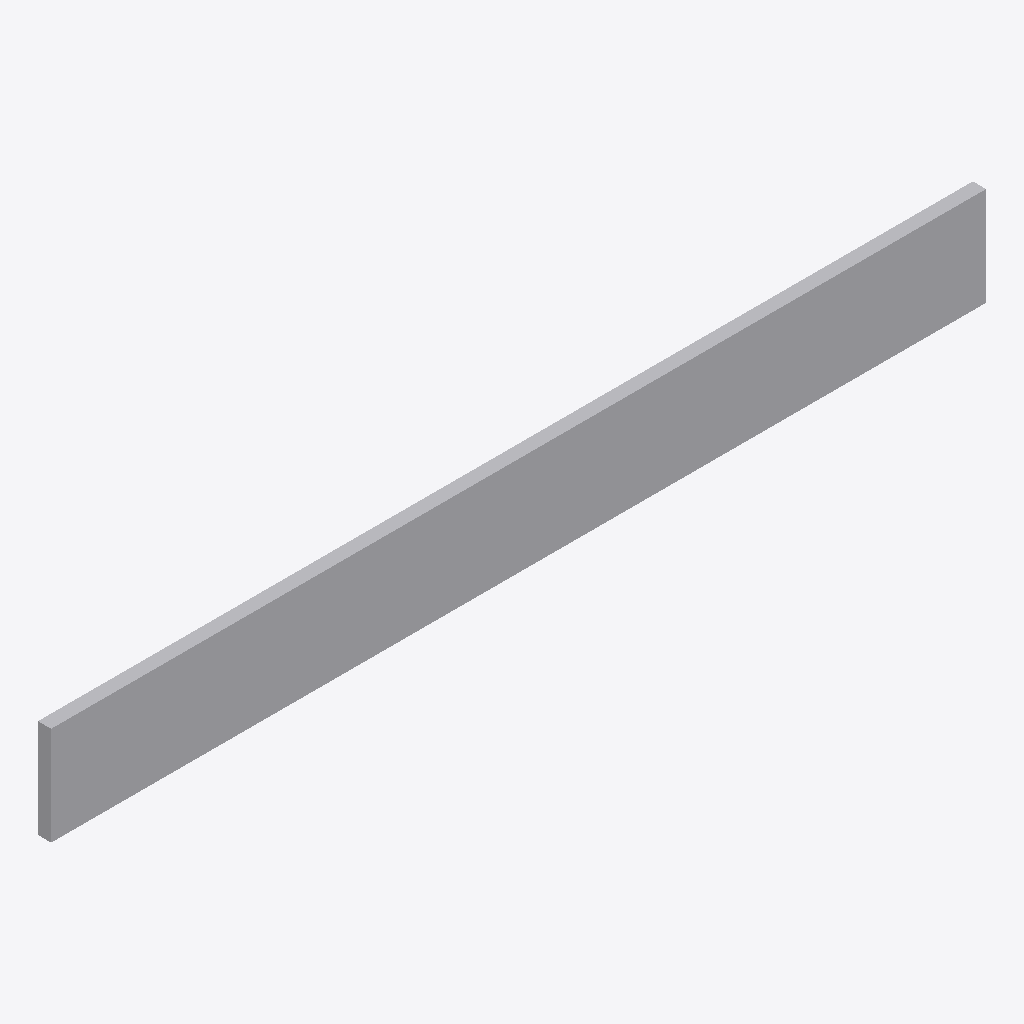
Isometric view of an IFC building model (IFC-SPF (STEP), schema IFC2X3, length unit millimetre), seen from the south-west, elements coloured by IFC class: 1 other element (light grey).
Extent 2.8 m × 0.0 m × 0.3 m (x, y, z). Elements (1): 1 IfcProxy.

HEADER;
FILE_DESCRIPTION(('ViewDefinition [CoordinationView]'),'2;1');
FILE_NAME('/home/giovanni/IdeaProjects/ifc/ifc-out/geometries/rectangularplate.ifc','2020-09-26T17:58:03',(''),('Antea'),'IFC.JAVA 0.0.1-SNAPSHOT','Antea IFC Export 0.0.1-SNAPSHOT','');
FILE_SCHEMA(('IFC2X3'));
ENDSEC;
DATA;
#15=IFCPROJECT('0pv_ellDH3YOqJoXUq49fU',#6,'Unnamed',$,$,$,$,(#9),#14);
#16=IFCSITE('239fN49IvBEOUao0p_Doc1',#6,$,$,$,$,$,$,.COMPLEX.,$,$,$,$,$);
#35=IFCPROXY('0dAhQ_HurFohuQEiyZcSFn',#6,'RectangularPlate','null',$,#21,#34,.PRODUCT.,$);
ENDSEC;
